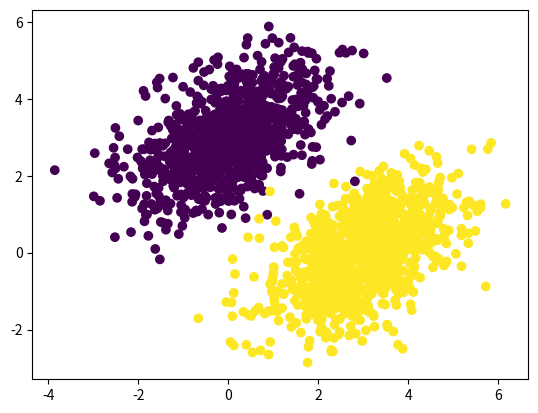

Write Python code to recreate this figure. (Note: this script raises an exception after producing the figure.)
import numpy as np

import matplotlib.pyplot as plt

num_samples_per_class = 1000
negative_samples = np.random.multivariate_normal(
    mean=[0, 3], cov=[[1, 0.5], [0.5, 1]], size=num_samples_per_class    #1
)                                                                         #1
positive_samples = np.random.multivariate_normal(
    mean=[3, 0], cov=[[1, 0.5], [0.5, 1]], size=num_samples_per_class    #2
) 

# Listing 3.14 Stacking the two classes into an array with shape (2000, 2)

inputs = np.vstack((negative_samples, positive_samples)).astype(np.float32)

# Listing 3.15 Generating the corresponding targets (0 and 1)

targets = np.vstack(
    (
        np.zeros((num_samples_per_class, 1), dtype="float32"),
        np.ones((num_samples_per_class, 1), dtype="float32"),
    )
)

# Listing 3.16 Plotting the two point classes

plt.scatter(inputs[:, 0], inputs[:, 1], c=targets[:, 0])
plt.show()

# Listing 3.17 Creating the linear classifier variables
input_dim = 2                                                        #1
output_dim = 1                                                       #2
W = tf.Variable(initial_value=tf.random.uniform(shape=(input_dim, output_dim)))
b = tf.Variable(initial_value=tf.zeros(shape=(output_dim,)))

# Listing 3.18 The forward pass function

def model(inputs, W, b):
    return tf.matmul(inputs, W) + b


# Listing 3.19 The mean squared error loss function

def mean_squared_error(targets, predictions):
    per_sample_losses = tf.square(targets - predictions)                 #1
    return tf.reduce_mean(per_sample_losses)          

# Listing 3.20 The training-step function

learning_rate = 0.1

@tf.function(jit_compile=True)                                       #1
def training_step(inputs, targets, W, b):
    with tf.GradientTape() as tape:                                   #2
        predictions = model(inputs, W, b)                              #2
        loss = mean_squared_error(predictions, targets)                #2
    grad_loss_wrt_W, grad_loss_wrt_b = tape.gradient(loss, [W, b])    #3
    W.assign_sub(grad_loss_wrt_W * learning_rate)                     #4
    b.assign_sub(grad_loss_wrt_b * learning_rate)                      #4
    return loss

x = np.linspace(-1, 4, 100)           #1                                 
y = -W[0] / W[1] * x + (0.5 - b) / W[1]         #2                       
plt.plot(x, y, "-r")                                                    #3
plt.scatter(inputs[:, 0], inputs[:, 1], c=predictions[:, 0] > 0.5)     #4
